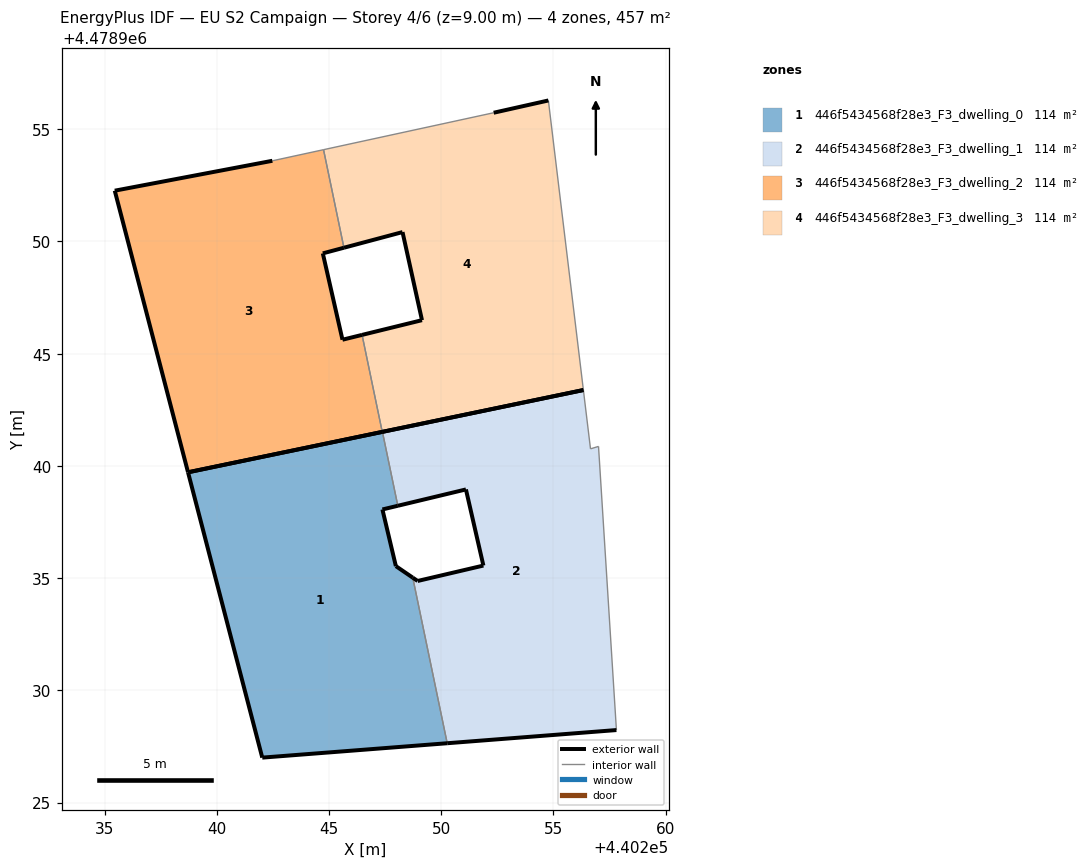
=== STOREY PLAN SPEC (per zone: floor XY polygon, exterior-wall plan segments, windows/doors) ===
zone 1: 446f5434568f28e3_F3_dwelling_0  (114.2 m²)
  floor: (440250.27, 4478927.64) (440248.73, 4478935.02) (440247.98, 4478935.54) (440247.38, 4478938.06) (440248.07, 4478938.22) (440247.38, 4478941.52) (440238.72, 4478939.72) (440242.03, 4478927.00)
  exterior wall: (440248.07, 4478938.22) – (440247.38, 4478938.06)  [0.7 m]
  exterior wall: (440247.38, 4478938.06) – (440247.98, 4478935.54)  [2.6 m]
  exterior wall: (440247.98, 4478935.54) – (440248.73, 4478935.02)  [0.9 m]
  exterior wall: (440250.27, 4478927.64) – (440242.03, 4478927.00)  [8.3 m]
  exterior wall: (440242.03, 4478927.00) – (440238.72, 4478939.72)  [13.1 m]
  exterior wall: (440238.72, 4478939.72) – (440247.38, 4478941.52)  [8.8 m]
  interior walls: 2
zone 2: 446f5434568f28e3_F3_dwelling_1  (114.2 m²)
  floor: (440257.81, 4478928.23) (440257.01, 4478940.87) (440256.65, 4478940.76) (440256.33, 4478943.38) (440247.38, 4478941.52) (440248.07, 4478938.22) (440251.10, 4478938.95) (440251.88, 4478935.56) (440248.95, 4478934.87) (440248.73, 4478935.02) (440250.27, 4478927.64)
  exterior wall: (440248.73, 4478935.02) – (440248.95, 4478934.87)  [0.3 m]
  exterior wall: (440248.95, 4478934.87) – (440251.88, 4478935.56)  [3.0 m]
  exterior wall: (440251.88, 4478935.56) – (440251.10, 4478938.95)  [3.5 m]
  exterior wall: (440251.10, 4478938.95) – (440248.07, 4478938.22)  [3.1 m]
  exterior wall: (440247.38, 4478941.52) – (440256.33, 4478943.38)  [9.1 m]
  exterior wall: (440257.81, 4478928.23) – (440250.27, 4478927.64)  [7.6 m]
  interior walls: 5
zone 3: 446f5434568f28e3_F3_dwelling_2  (114.2 m²)
  floor: (440247.37, 4478941.52) (440246.47, 4478945.84) (440245.60, 4478945.62) (440244.72, 4478949.47) (440245.66, 4478949.72) (440244.76, 4478954.09) (440242.47, 4478953.60) (440235.45, 4478952.26) (440238.72, 4478939.72)
  exterior wall: (440245.66, 4478949.72) – (440244.72, 4478949.47)  [1.0 m]
  exterior wall: (440244.72, 4478949.47) – (440245.60, 4478945.62)  [3.9 m]
  exterior wall: (440245.60, 4478945.62) – (440246.47, 4478945.84)  [0.9 m]
  exterior wall: (440247.37, 4478941.52) – (440238.72, 4478939.72)  [8.8 m]
  exterior wall: (440238.72, 4478939.72) – (440235.45, 4478952.26)  [13.0 m]
  exterior wall: (440235.45, 4478952.26) – (440242.47, 4478953.60)  [7.1 m]
  interior walls: 3
zone 4: 446f5434568f28e3_F3_dwelling_3  (114.2 m²)
  floor: (440256.33, 4478943.38) (440254.77, 4478956.28) (440252.34, 4478955.74) (440244.76, 4478954.09) (440245.66, 4478949.72) (440248.28, 4478950.42) (440249.14, 4478946.49) (440246.47, 4478945.84) (440247.37, 4478941.52)
  exterior wall: (440246.47, 4478945.84) – (440249.14, 4478946.49)  [2.7 m]
  exterior wall: (440249.14, 4478946.49) – (440248.28, 4478950.42)  [4.0 m]
  exterior wall: (440248.28, 4478950.42) – (440245.66, 4478949.72)  [2.7 m]
  exterior wall: (440252.34, 4478955.74) – (440254.77, 4478956.28)  [2.5 m]
  exterior wall: (440256.33, 4478943.38) – (440247.37, 4478941.52)  [9.2 m]
  interior walls: 4

=== DERIVED (storey summary) ===
Building: EU S2 Campaign
Storey: 4 of 6  (floor level z = 9.00 m)
Storey gross floor area: 456.8 m²
Zones on this storey: 4
  - 446f5434568f28e3_F3_dwelling_0: floor 114.2 m²; exterior wall 34.5 m (103.4 m²); WWR 0.0%
  - 446f5434568f28e3_F3_dwelling_1: floor 114.2 m²; exterior wall 26.6 m (79.7 m²); WWR 0.0%
  - 446f5434568f28e3_F3_dwelling_2: floor 114.2 m²; exterior wall 34.8 m (104.3 m²); WWR 0.0%
  - 446f5434568f28e3_F3_dwelling_3: floor 114.2 m²; exterior wall 21.1 m (63.4 m²); WWR 0.0%
Zone adjacency (shared interzone walls):
  - 446f5434568f28e3_F3_dwelling_0 ↔ 446f5434568f28e3_F3_dwelling_1
  - 446f5434568f28e3_F3_dwelling_2 ↔ 446f5434568f28e3_F3_dwelling_3